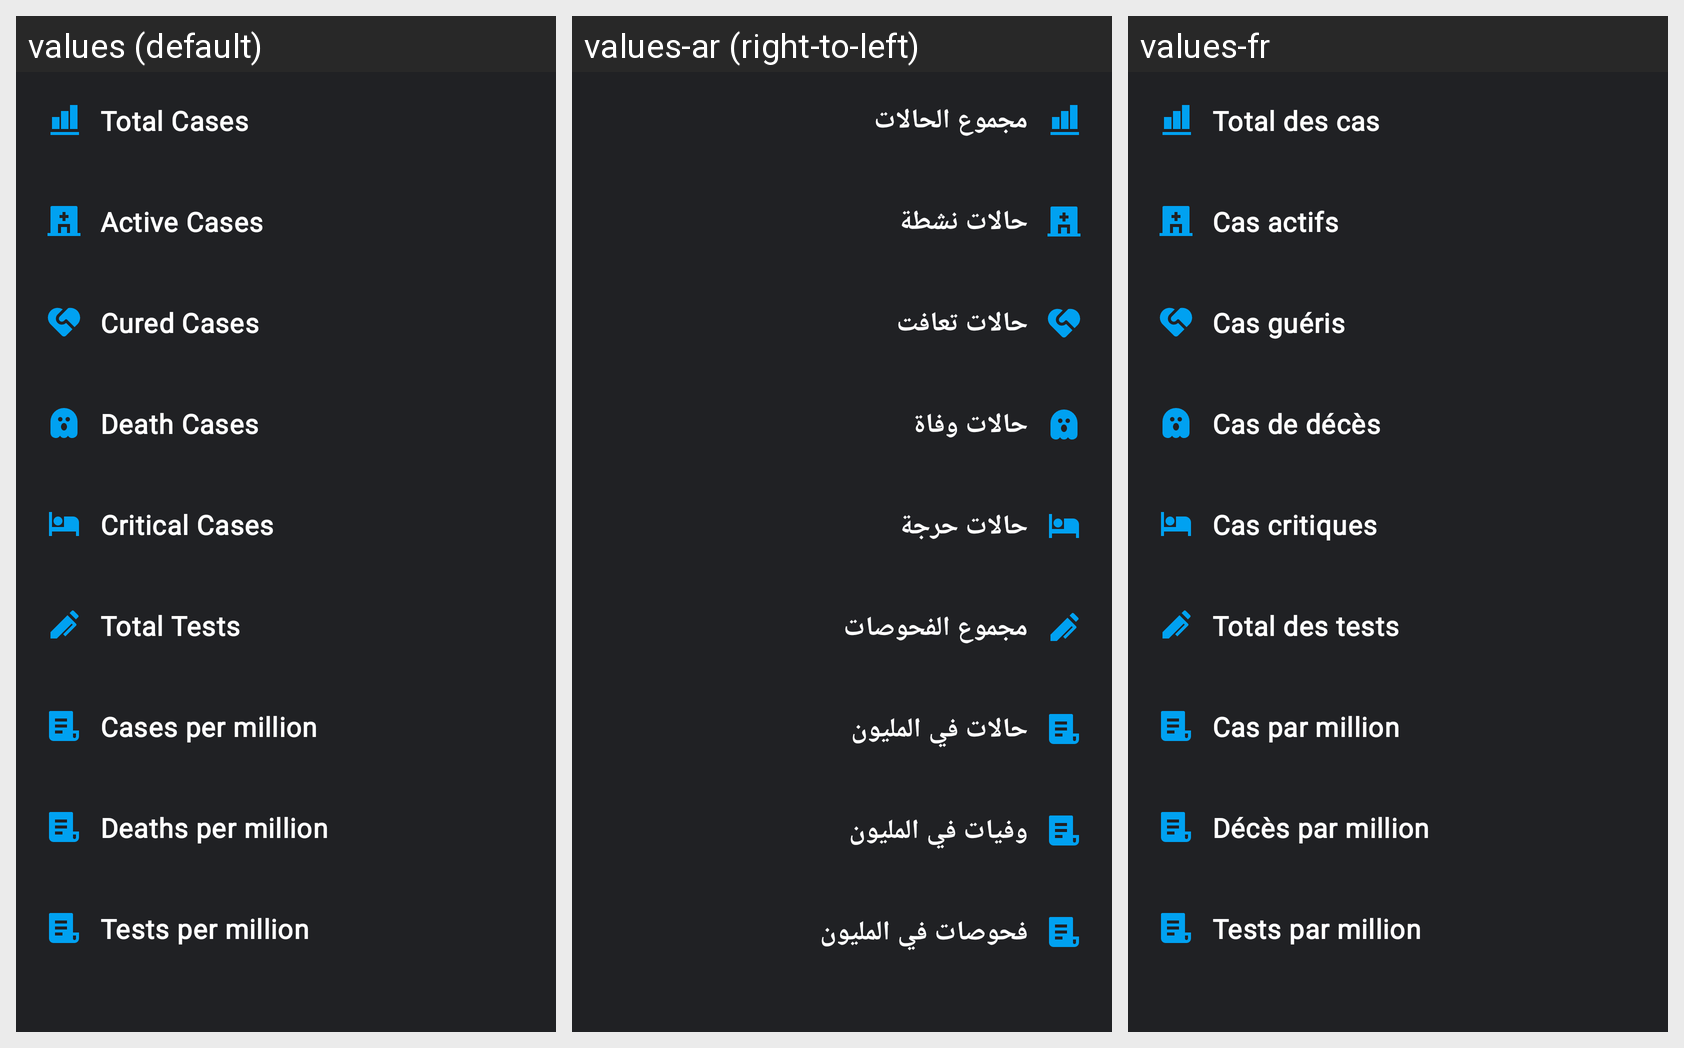

For this localized Android screen grid, give each drawn string resource with its value in every locale shown.
Android screen res/layout/include_layout_list.xml rendered under 3 locales, left to right: values (default), values-ar (right-to-left), values-fr. Device: Nexus 5 (rendered at 1080×1920; each locale shown at half size, 540×960, under a caption strip naming it); theme AppTheme.
Strings drawn on this screen, with the default value and each locale's value (text and hints the layout hard-codes, and strings that could not be matched under every locale, appear in the picture but are not listed):

title_total_cases
  values: Total Cases
  values-ar: مجموع الحالات
  values-fr: Total des cas

title_active_cases
  values: Active Cases
  values-ar: حالات نشطة
  values-fr: Cas actifs

title_recovered_cases
  values: Cured Cases
  values-ar: حالات تعافت
  values-fr: Cas guéris

title_death_cases
  values: Death Cases
  values-ar: حالات وفاة
  values-fr: Cas de décès

title_critical_cases
  values: Critical Cases
  values-ar: حالات حرجة
  values-fr: Cas critiques

title_test_cases
  values: Total Tests
  values-ar: مجموع الفحوصات
  values-fr: Total des tests

title_million_cases
  values: Cases per million
  values-ar: حالات في المليون
  values-fr: Cas par million

title_million_deaths
  values: Deaths per million
  values-ar: وفيات في المليون
  values-fr: Décès par million

title_million_tests
  values: Tests per million
  values-ar: فحوصات في المليون
  values-fr: Tests par million
